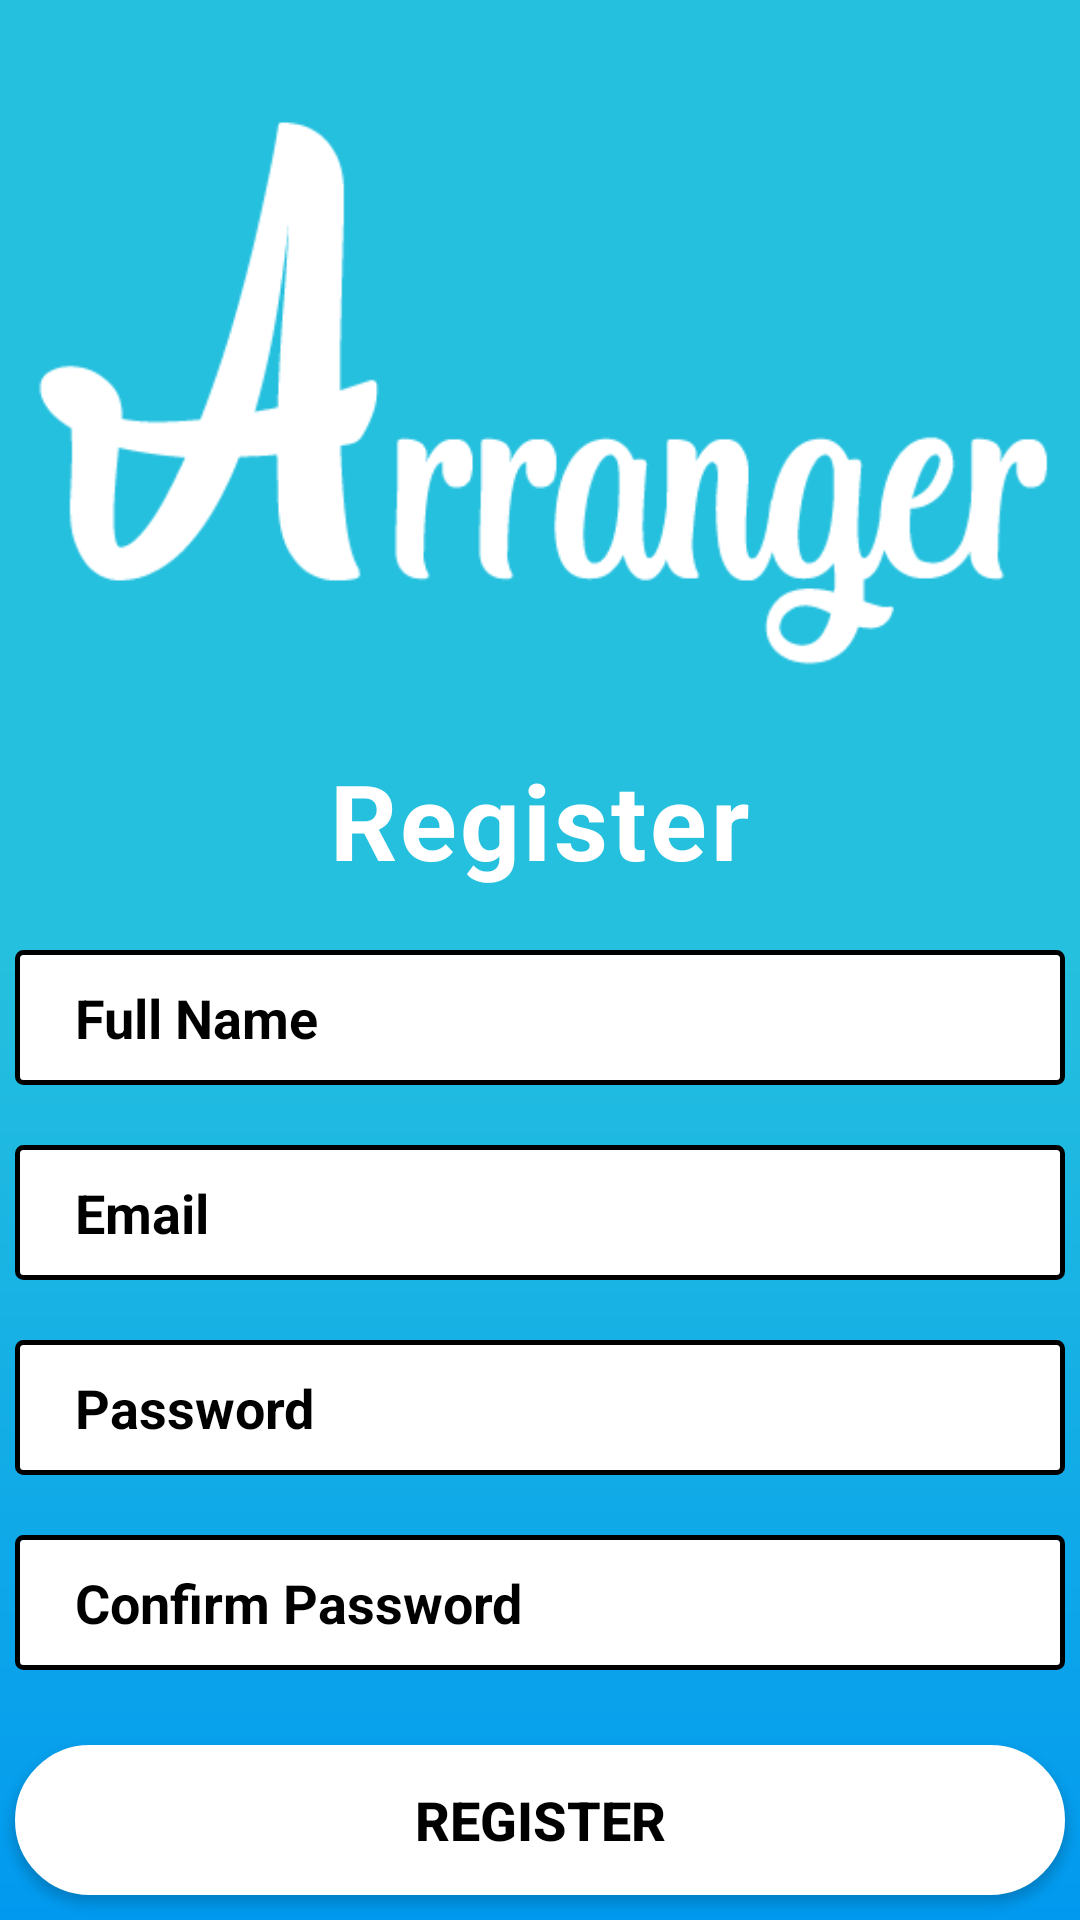

Android layout source for this screen:
<!-- AndroidManifest.xml: application theme AppTheme -->
<!-- res/layout/activity_sign_up.xml -->
<?xml version="1.0" encoding="utf-8"?>
<LinearLayout xmlns:android="http://schemas.android.com/apk/res/android"
    xmlns:app="http://schemas.android.com/apk/res-auto"
    xmlns:tools="http://schemas.android.com/tools"
    android:layout_width="match_parent"
    android:layout_height="match_parent"
    android:orientation="vertical"
    android:gravity="center_horizontal"
    tools:context=".SignUpActivity"
    android:background="@drawable/side_nav_bar">

    <ImageView
        android:layout_width="match_parent"
        android:layout_height="250dp"
        android:src="@drawable/hero_image"/>

    <TextView
        android:layout_width="wrap_content"
        android:layout_height="wrap_content"
        android:text="Register"
        android:textColor="#FFF"
        android:textSize="35dp"
        android:textStyle="bold"
        android:letterSpacing="0.03"/>

    <EditText
        android:id="@+id/inputName"
        android:layout_width="350dp"
        android:layout_height="45dp"
        android:background="@drawable/forget"
        android:hint="Full Name"
        android:textColorHint="#000"
        android:inputType="text"
        android:textColor="@color/contentTextColor"
        android:textStyle="bold"
        android:textSize="18dp"
        android:layout_marginTop="20dp"
        android:paddingLeft="20dp"/>

    <EditText
        android:id="@+id/inputEmail"
        android:layout_width="350dp"
        android:layout_height="45dp"
        android:background="@drawable/forget"
        android:hint="Email"
        android:textColorHint="#000"
        android:inputType="textEmailAddress"
        android:textColor="@color/contentTextColor"
        android:textStyle="bold"
        android:textSize="18dp"
        android:layout_marginTop="20dp"
        android:paddingLeft="20dp"/>

    <EditText
        android:id="@+id/inputPassword"
        android:layout_width="350dp"
        android:layout_height="45dp"
        android:background="@drawable/forget"
        android:hint="Password"
        android:textColorHint="#000"
        android:inputType="textPassword"
        android:textColor="@color/contentTextColor"
        android:textStyle="bold"
        android:textSize="18dp"
        android:layout_marginTop="20dp"
        android:paddingLeft="20dp"/>

    <EditText
        android:id="@+id/inputConfirmPassword"
        android:layout_width="350dp"
        android:layout_height="45dp"
        android:background="@drawable/forget"
        android:hint="Confirm Password"
        android:textColorHint="#000"
        android:inputType="textPassword"
        android:textColor="@color/contentTextColor"
        android:textStyle="bold"
        android:textSize="18dp"
        android:layout_marginTop="20dp"
        android:paddingLeft="20dp"/>

    <Button
        android:id="@+id/btnRegister"
        android:layout_width="350dp"
        android:layout_height="50dp"
        android:background="@drawable/button"
        android:text="Register"
        android:textSize="18dp"
        android:textStyle="bold"
        android:textColor="#000"
        android:layout_marginTop="25dp"/>

    <TextView
        android:id="@+id/btnViewRegisterScreen"
        android:layout_width="wrap_content"
        android:layout_height="wrap_content"
        android:text="Already have an account? Sign In"
        android:textColor="#fff"
        android:textStyle="bold"
        android:textSize="18dp"
        android:layout_marginTop="15dp"/>

</LinearLayout>
<!-- resources referenced by this layout -->
<resources>
  <color name="contentTextColor">#020000</color>
  <!-- drawable button (drawable) -->
  <shape xmlns:android="http://schemas.android.com/apk/res/android">
      <solid android:color="#FFF" />
      <stroke android:width="1dp" android:color="#fff" />
      <padding android:left="10dp" android:top="10dp" android:right="10dp" android:bottom="10dp" />
      <corners android:radius="40dp" />
  </shape>
  <!-- drawable forget (drawable) -->
  <shape xmlns:android="http://schemas.android.com/apk/res/android">
      <solid android:color="#FFF" />
      <stroke android:width="1.5dp" android:color="#000" />
      <padding android:left="10dp" android:top="10dp" android:right="10dp" android:bottom="10dp" />
      <corners android:radius="2dp" />
  </shape>
  <!-- drawable hero_image: png bitmap (drawable, 8951 bytes) -->
  <!-- drawable side_nav_bar (drawable) -->
  <shape xmlns:android="http://schemas.android.com/apk/res/android"
      android:shape="rectangle">
      <gradient
          android:angle="90"
          android:centerColor="#25C0DE"
          android:endColor="#25C0DE"
          android:startColor="#0199ef"
          android:type="linear" />
  </shape>
  <style name="AppTheme" parent="Theme.AppCompat.DayNight.NoActionBar">
          
          <item name="colorPrimary">@color/colorPrimary</item>
          <item name="colorPrimaryDark">@color/colorPrimaryDark</item>
          <item name="colorAccent">@color/colorAccent</item>
      </style>
  <color name="colorPrimary">#FCFCFC</color>
  <color name="colorPrimaryDark">#2A2E43</color>
  <color name="colorAccent">#FF402D</color>
</resources>
